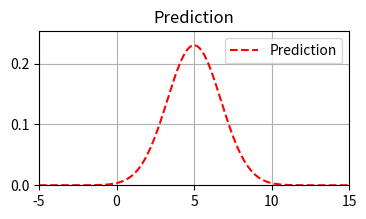
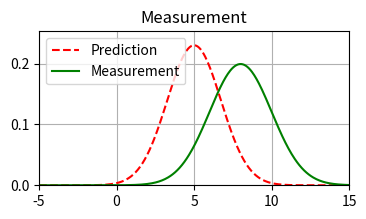
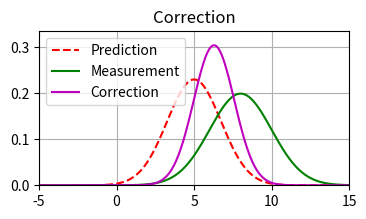
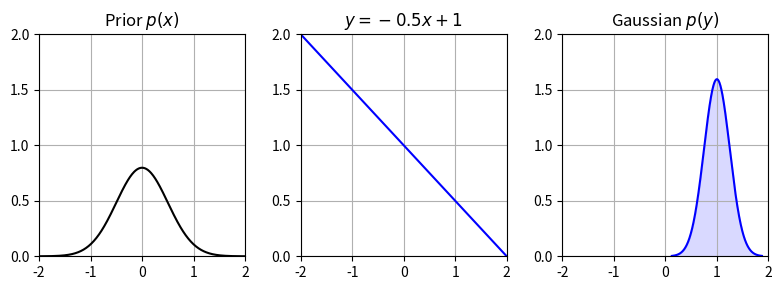
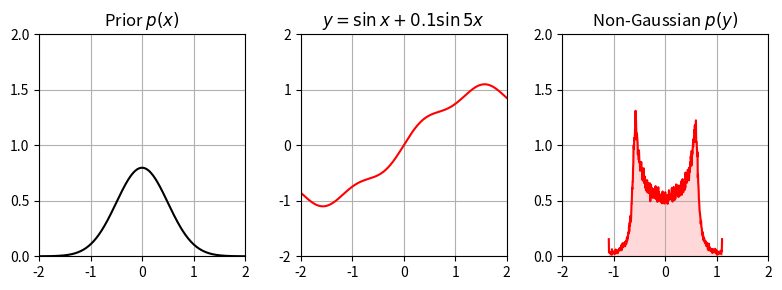
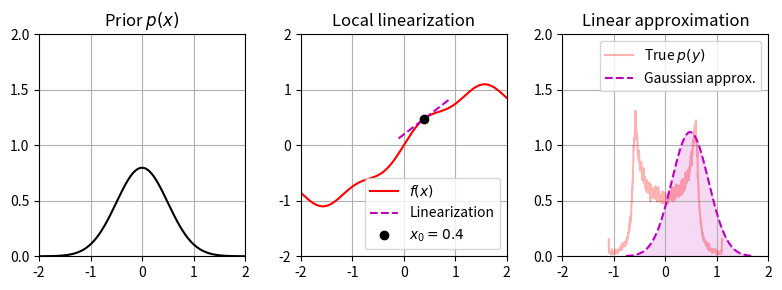

These figures' Python source, in order:
import numpy as np
import matplotlib.pyplot as plt

# Prior belief
mu_0, sigma_0 = 0.0, 1.0

# Motion model parameters
A, B = 1.0, 1.0
u = 5.0
R = 2.0

# Prediction
mu_pred    = A * mu_0 + B * u
sigma_pred = A**2 * sigma_0 + R

# Plot Prediction
x = np.linspace(-5, 15, 400)
pred_pdf = (1/np.sqrt(2*np.pi*sigma_pred)) \
           * np.exp(-0.5*(x-mu_pred)**2/sigma_pred)

plt.figure(figsize=(4, 2))  # Adjust figure size
plt.plot(x, pred_pdf, 'r--', label='Prediction')
plt.title('Prediction')
plt.xlim(x.min(), x.max())
plt.ylim(0, pred_pdf.max()*1.1)
plt.legend()
plt.grid(True)
plt.show()


# Measurement model parameters
C = 1.0
Q = 4.0
z = 8.0

# Measurement distribution
meas_pdf = (1/np.sqrt(2*np.pi*Q)) \
           * np.exp(-0.5*(x-z)**2/Q)

# Plot Measurement + Prediction
plt.figure(figsize=(4, 2))
plt.plot(x, pred_pdf, 'r--', label='Prediction')
plt.plot(x, meas_pdf, 'g-',  label='Measurement')
plt.title('Measurement')
plt.xlim(x.min(), x.max())
plt.ylim(0, max(pred_pdf.max(), meas_pdf.max())*1.1)
plt.legend()
plt.grid(True)
plt.show()

# Correction step
K        = sigma_pred * C / (C**2 * sigma_pred + Q)
mu_corr  = mu_pred + K * (z - C * mu_pred)
sigma_corr = (1 - K * C) * sigma_pred

# Correction distribution
corr_pdf = (1/np.sqrt(2*np.pi*sigma_corr)) \
           * np.exp(-0.5*(x-mu_corr)**2/sigma_corr)

# Plot Correction + Prediction + Measurement
plt.figure(figsize=(4, 2))  # Adjusted figure size
plt.plot(x, pred_pdf, 'r--', label='Prediction')
plt.plot(x, meas_pdf, 'g-',  label='Measurement')
plt.plot(x, corr_pdf, 'm-',  label='Correction')
plt.title('Correction')
plt.xlim(x.min(), x.max())
plt.ylim(0, max(pred_pdf.max(), meas_pdf.max(), corr_pdf.max())*1.1)
plt.legend()
plt.grid(True)
plt.show()



# Linear mapping
import numpy as np
import matplotlib.pyplot as plt
from scipy.stats import norm

# --- Prior ---
x = np.linspace(-2, 2, 400)
mu, sigma = 0.0, 0.5
prior_pdf = norm.pdf(x, mu, sigma)

# --- Linear mapping y = -0.5x + 1 ---
a, b = -0.5, 1.0
y_lin = a * x + b
mu_lin = a * mu + b  # mean of the output distribution
sigma_lin = abs(a) * sigma  # scaled standard deviation (|a| since variance scales with a^2)
y_grid = np.linspace(mu_lin - 3.5*sigma_lin, mu_lin + 3.5*sigma_lin, 400)  # evaluation range set to cover ±3.5σ around the new mean
pdf_lin = norm.pdf(y_grid, mu_lin, sigma_lin)   # the resulting probability density function p(y), which remains Gaussian.

# --- Plot ---
fig, axs = plt.subplots(1, 3, figsize=(8, 3))
axs[0].plot(x, prior_pdf, 'k-')
axs[0].set_title('Prior $p(x)$')
axs[1].plot(x, y_lin, 'b-')
axs[1].set_title('$y = -0.5x + 1$')
axs[2].plot(y_grid, pdf_lin, 'b-')
axs[2].fill_between(y_grid, 0, pdf_lin, color='b', alpha=0.15)

axs[0].set_xlim(-2, 2); axs[0].set_ylim(0, 2.0)
axs[1].set_xlim(-2, 2); axs[1].set_ylim(0, 2.0)
axs[2].set_xlim(-2, 2); axs[2].set_ylim(0, 2.0)
axs[2].set_title('Gaussian $p(y)$')
for ax in axs: ax.grid(True)
plt.tight_layout(); plt.show()

# Non-linear mapping
def f_nl(x): return np.sin(x) + 0.1*np.sin(5*x)

# Monte-Carlo push-forward
N = 100_000
ys  = f_nl(np.random.normal(mu, sigma, N))  # apply f_nl to random samples from the Gaussian prior p(x).
y_nl = np.linspace(ys.min(), ys.max(), 500)
pdf_nl, _ = np.histogram(ys, bins=500, range=(ys.min(), ys.max()), density=True)  # estimate the resulting distribution p(y) using a histogram

# --- Plot ---
fig, axs = plt.subplots(1, 3, figsize=(8, 3))  # Adjusted figure size
axs[0].plot(x, prior_pdf, 'k-')
axs[0].set_title('Prior $p(x)$')
axs[1].plot(x, f_nl(x), 'r-')
axs[1].set_title('$y = \\sin x + 0.1\\sin 5x$')
axs[2].plot(y_nl, pdf_nl, 'r-')
axs[2].fill_between(y_nl, 0, pdf_nl, color='r', alpha=0.15)
axs[2].set_title('Non-Gaussian $p(y)$')

axs[0].set_xlim(-2, 2); axs[0].set_ylim(0, 2)
axs[1].set_xlim(-2, 2); axs[1].set_ylim(-2, 2)
axs[2].set_xlim(-2, 2); axs[2].set_ylim(0, 2)

for ax in axs: ax.grid(True)
plt.tight_layout(); plt.show()


# Local linearization
x0 = 0.4    # point of linearization, move around to see different effects
G0 = np.cos(x0) + 0.1*5*np.cos(5*x0)          # local slope: derivative f'(x0)
y0 = f_nl(x0)    # output of the function at x0

# Local linear function around x0
dx = 0.5
x_local = np.linspace(x0-dx, x0+dx, 100)
y_local = y0 + G0*(x_local - x0)    # linearized version of the function in a local window

# Push-forward Gaussian
sigma_ekf = abs(G0)*sigma
y_ekf = np.linspace(y0 - 3.5*sigma_ekf, y0 + 3.5*sigma_ekf, 400)
pdf_ekf = norm.pdf(y_ekf, y0, sigma_ekf)    # Gaussian approximation of the push-forward using first-order Taylor expansion

# --- Plot ---
fig, axs = plt.subplots(1, 3, figsize=(8, 3))

# Prior
axs[0].plot(x, prior_pdf, 'k-')
axs[0].set_title('Prior $p(x)$')

# Mapping + linearization
axs[1].plot(x, f_nl(x), 'r-', label='$f(x)$')
axs[1].plot(x_local, y_local, 'm--', label='Linearization')
axs[1].plot(x0, y0, 'ko', label='$x_0=0.4$')
axs[1].set_title('Local linearization')
axs[1].legend()

# Push-forward comparison
axs[2].plot(y_nl, pdf_nl, 'r-', alpha=0.3, label='True $p(y)$')
axs[2].plot(y_ekf, pdf_ekf, 'm--', label='Gaussian approx.')
axs[2].fill_between(y_ekf, 0, pdf_ekf, color='m', alpha=0.15)
axs[2].set_title('Linear approximation')
axs[2].legend()

axs[0].set_xlim(-2, 2); axs[0].set_ylim(0, 2.0)
axs[1].set_xlim(-2, 2); axs[1].set_ylim(-2, 2)
axs[2].set_xlim(-2, 2); axs[2].set_ylim(0, 2.0)

for ax in axs: ax.grid(True)
plt.tight_layout(); plt.show()
